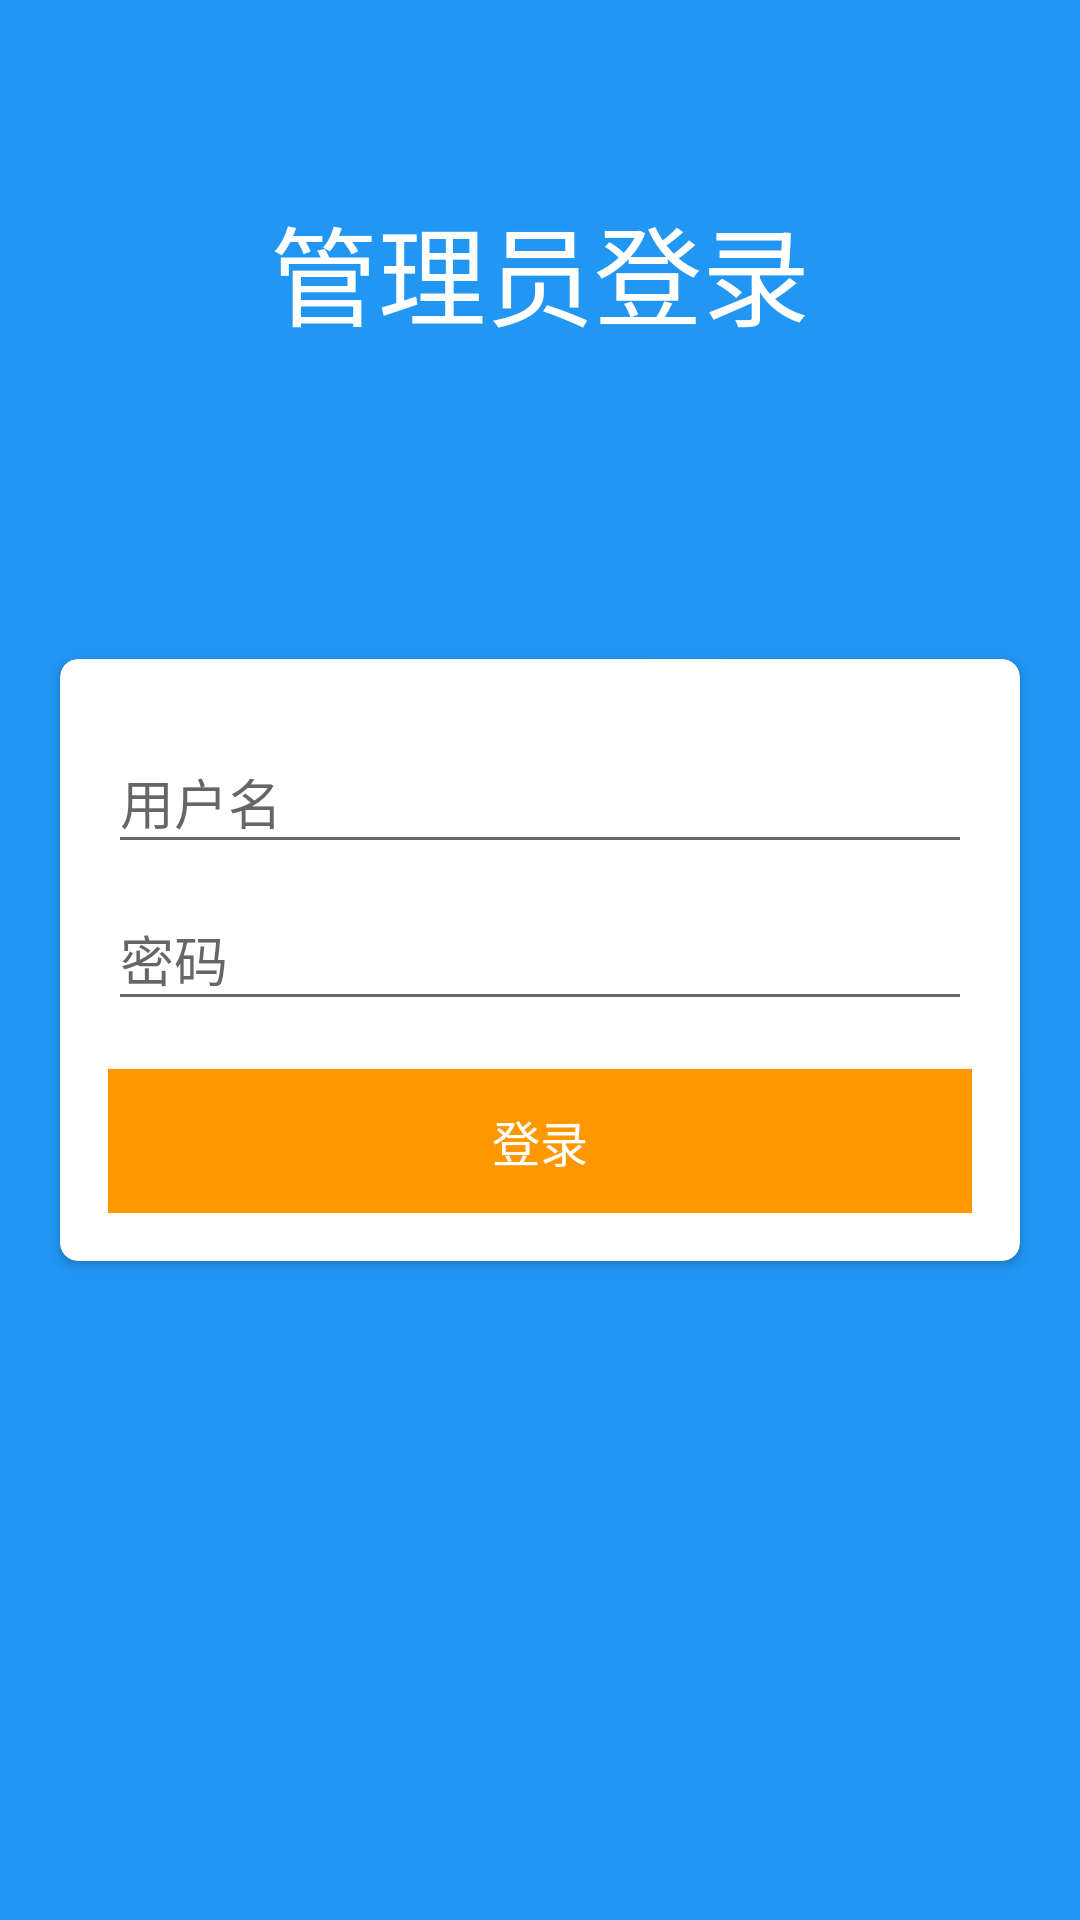

The Android layout XML behind this screen, and the referenced resources:
<!-- AndroidManifest.xml: application theme AppTheme -->
<!-- res/layout/activity_admin_login.xml -->
<?xml version="1.0" encoding="utf-8"?>
<RelativeLayout xmlns:android="http://schemas.android.com/apk/res/android"
    xmlns:app="http://schemas.android.com/apk/res-auto"
    android:layout_width="match_parent"
    android:layout_height="match_parent"
    android:background="@color/colorPrimary">

    <TextView
        android:layout_width="wrap_content"
        android:layout_height="wrap_content"
        android:layout_centerHorizontal="true"
        android:layout_marginTop="64dp"
        android:text="管理员登录"
        android:textColor="@color/white"
        android:textSize="36sp" />

    <android.support.v7.widget.CardView
        android:layout_width="match_parent"
        android:layout_height="wrap_content"
        android:layout_centerInParent="true"
        android:layout_margin="16dp"
        android:layout_marginTop="128dp"
        android:gravity="center_horizontal"
        app:cardBackgroundColor="@color/white"
        app:cardCornerRadius="6dp"
        app:cardUseCompatPadding="true">

        <LinearLayout
            android:layout_width="match_parent"
            android:layout_height="wrap_content"
            android:orientation="vertical"
            android:padding="16dp">

            <android.support.design.widget.TextInputLayout
                android:layout_width="match_parent"
                android:layout_height="wrap_content">

                <android.support.design.widget.TextInputEditText
                    android:id="@+id/etUserName"
                    android:layout_width="match_parent"
                    android:layout_height="wrap_content"
                    android:hint="用户名"
                    android:imeOptions="actionNext"
                    android:singleLine="true"
                    android:textColor="@color/colorAccent"
                    android:textColorHint="@color/colorAccent" />
            </android.support.design.widget.TextInputLayout>

            <android.support.design.widget.TextInputLayout
                android:layout_width="match_parent"
                android:layout_height="wrap_content">

                <android.support.design.widget.TextInputEditText
                    android:id="@+id/etPassword"
                    android:layout_width="match_parent"
                    android:layout_height="wrap_content"
                    android:hint="密码"
                    android:inputType="textPassword"
                    android:singleLine="true"
                    android:textColor="@color/colorAccent"
                    android:textColorHint="@color/colorAccent" />
            </android.support.design.widget.TextInputLayout>


            <Button
                android:id="@+id/btnLogin"
                android:layout_width="match_parent"
                android:layout_height="wrap_content"
                android:layout_marginTop="16dp"
                android:background="@color/colorAccent"
                android:text="登录"
                android:textColor="@color/white"
                android:textSize="16sp"
                android:transitionName="commitBtn" />
        </LinearLayout>
    </android.support.v7.widget.CardView>
</RelativeLayout>
<!-- resources referenced by this layout -->
<resources>
  <color name="colorAccent">#FF9800</color>
  <color name="colorPrimary">#2196F3</color>
  <color name="white">#FFFFFF</color>
  <style name="AppTheme" parent="Theme.AppCompat.Light.NoActionBar">
          
          <item name="colorPrimary">@color/colorPrimary</item>
          <item name="colorPrimaryDark">@color/colorPrimary</item>
          <item name="colorAccent">@color/colorAccent</item>
      </style>
</resources>
